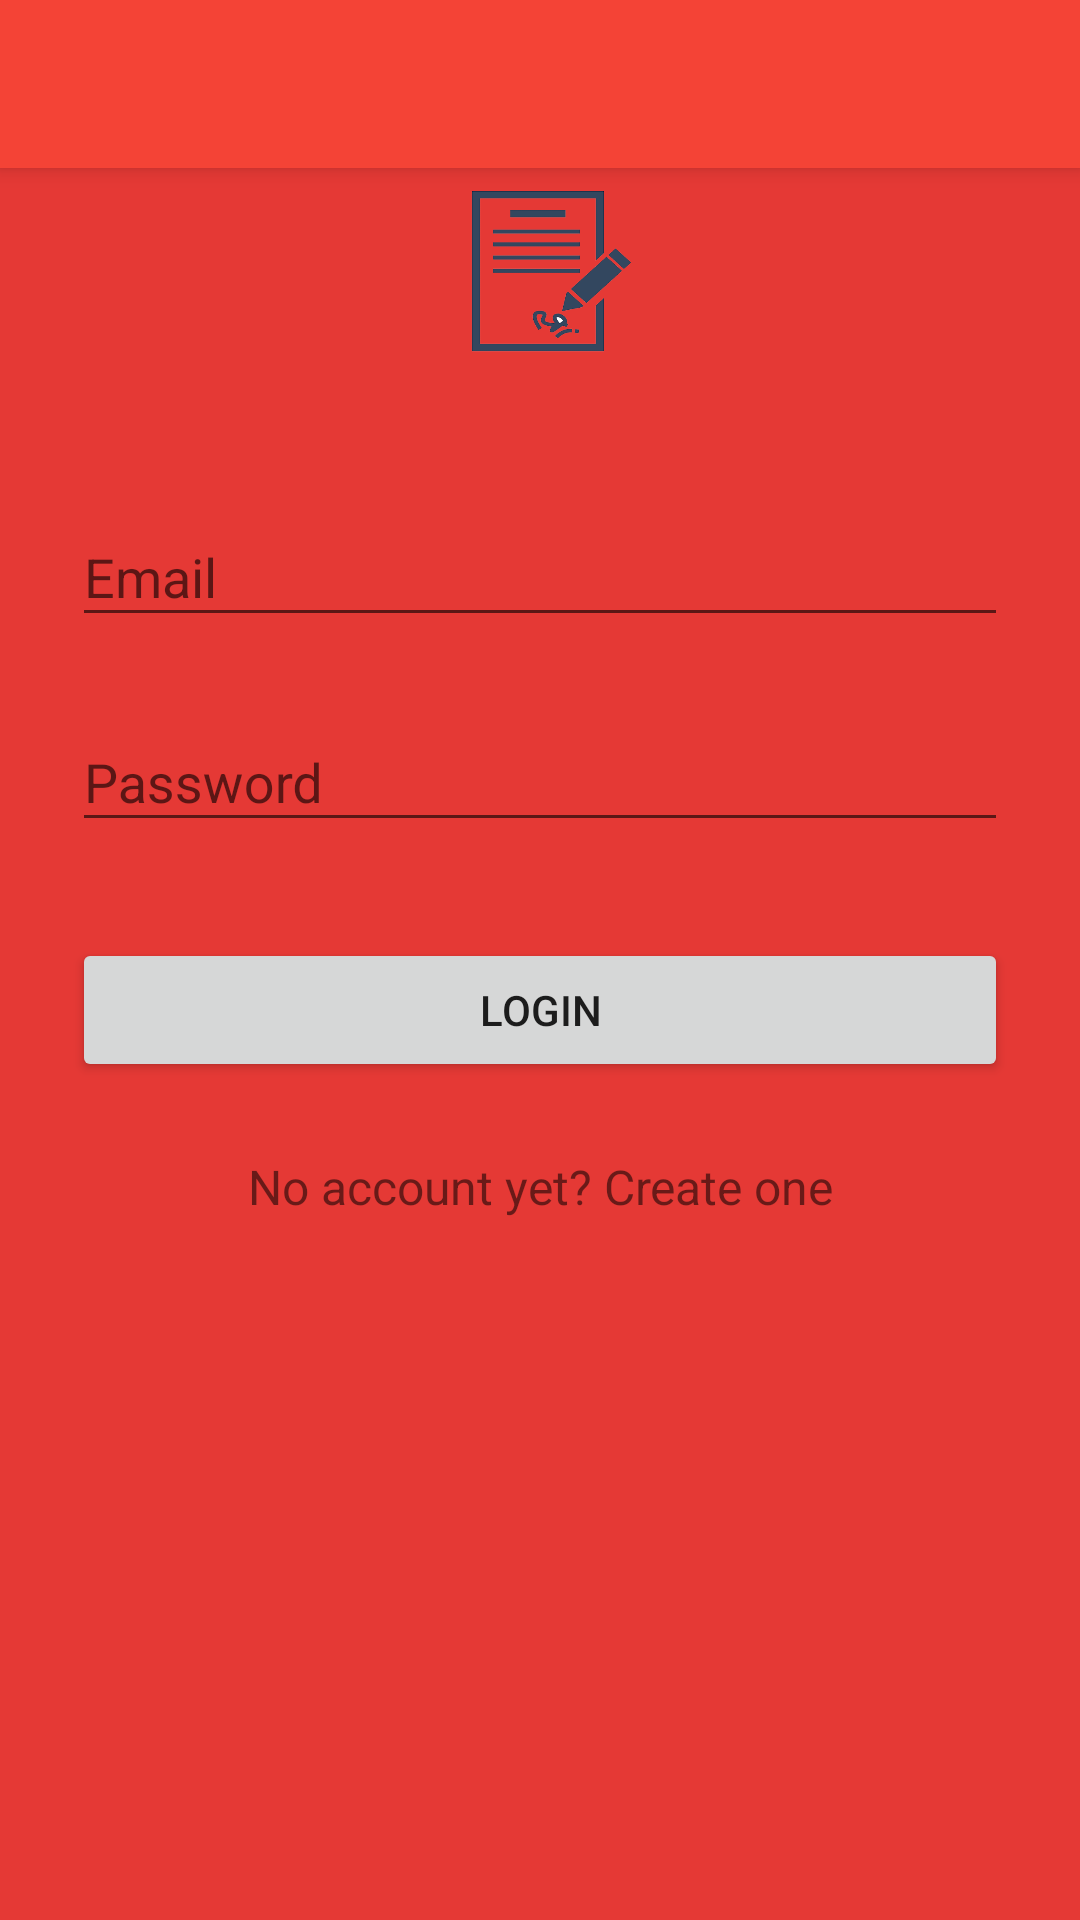

Reconstruct the res/layout file that produces this screen, plus the resources it refers to.
<!-- AndroidManifest.xml: application theme AppTheme -->
<!-- res/layout/activity_log_in.xml -->
<?xml version="1.0" encoding="utf-8"?>
<android.support.design.widget.CoordinatorLayout xmlns:android="http://schemas.android.com/apk/res/android"
    xmlns:app="http://schemas.android.com/apk/res-auto"
    xmlns:tools="http://schemas.android.com/tools"
    android:layout_width="match_parent"
    android:layout_height="match_parent"
    tools:context="me.smondal.blooddonation.activity.LogIn">

    <android.support.design.widget.AppBarLayout
        android:layout_width="match_parent"
        android:layout_height="wrap_content"
        android:theme="@style/AppTheme.AppBarOverlay">

        <android.support.v7.widget.Toolbar
            android:id="@+id/toolbar"
            android:layout_width="match_parent"
            android:layout_height="?attr/actionBarSize"
            android:background="?attr/colorPrimary"
            app:popupTheme="@style/AppTheme.PopupOverlay" />

    </android.support.design.widget.AppBarLayout>

    <include layout="@layout/content_log_in" />

    
        
        
        
        
        
        

</android.support.design.widget.CoordinatorLayout>
<!-- res/layout/content_log_in.xml (included above) -->
<?xml version="1.0" encoding="utf-8"?>
<ScrollView xmlns:android="http://schemas.android.com/apk/res/android"
    xmlns:tools="http://schemas.android.com/tools"
    android:layout_width="fill_parent"
    android:layout_height="fill_parent"
    android:fitsSystemWindows="true"
    android:background="#E53935"
    tools:context="me.smondal.blooddonation.activity.LogIn"
    tools:showIn="@layout/activity_log_in">

    <LinearLayout
        android:layout_width="match_parent"
        android:layout_height="wrap_content"
        android:orientation="vertical"
        android:paddingLeft="24dp"
        android:paddingRight="24dp"
        android:paddingTop="56dp">

        <ImageView
            android:layout_width="wrap_content"
            android:layout_height="72dp"
            android:layout_gravity="center_horizontal"
            android:layout_marginBottom="24dp"
            android:src="@drawable/apply_icon" />

        
        <android.support.design.widget.TextInputLayout
            android:layout_width="match_parent"
            android:layout_height="wrap_content"
            android:layout_marginBottom="8dp"
            android:layout_marginTop="8dp">

            <EditText
                android:id="@+id/input_email"
                android:layout_width="match_parent"
                android:layout_height="wrap_content"
                android:hint="Email"
                android:inputType="textEmailAddress" />
        </android.support.design.widget.TextInputLayout>

        
        <android.support.design.widget.TextInputLayout
            android:layout_width="match_parent"
            android:layout_height="wrap_content"
            android:layout_marginBottom="8dp"
            android:layout_marginTop="8dp">

            <EditText
                android:id="@+id/input_password"
                android:layout_width="match_parent"
                android:layout_height="wrap_content"
                android:hint="Password"
                android:inputType="textPassword" />
        </android.support.design.widget.TextInputLayout>

        <android.support.v7.widget.AppCompatButton
            android:id="@+id/btn_login"
            android:layout_width="fill_parent"
            android:layout_height="wrap_content"
            android:layout_marginBottom="24dp"
            android:layout_marginTop="24dp"
            android:padding="12dp"
            android:text="Login" />

        <TextView
            android:id="@+id/link_signup"
            android:layout_width="fill_parent"
            android:layout_height="wrap_content"
            android:layout_marginBottom="24dp"
            android:gravity="center"
            android:text="No account yet? Create one"
            android:textSize="16dip" />

    </LinearLayout>
</ScrollView>
<!-- resources referenced by this layout -->
<resources>
  <!-- drawable apply_icon: png bitmap (drawable, 37724 bytes) -->
  <style name="AppTheme.AppBarOverlay" parent="ThemeOverlay.AppCompat.Dark.ActionBar" />
  <style name="AppTheme.PopupOverlay" parent="ThemeOverlay.AppCompat.Light" />..
  <style name="AppTheme" parent="Theme.AppCompat.Light.DarkActionBar">
          
          <item name="colorPrimary">@color/colorPrimary</item>
          <item name="colorPrimaryDark">@color/colorPrimaryDark</item>
          <item name="colorAccent">@color/colorAccent</item>
      </style>
  <color name="colorPrimary">#F44336</color>
  <color name="colorPrimaryDark">#D32F2F</color>
  <color name="colorAccent">#F44336</color>
</resources>
